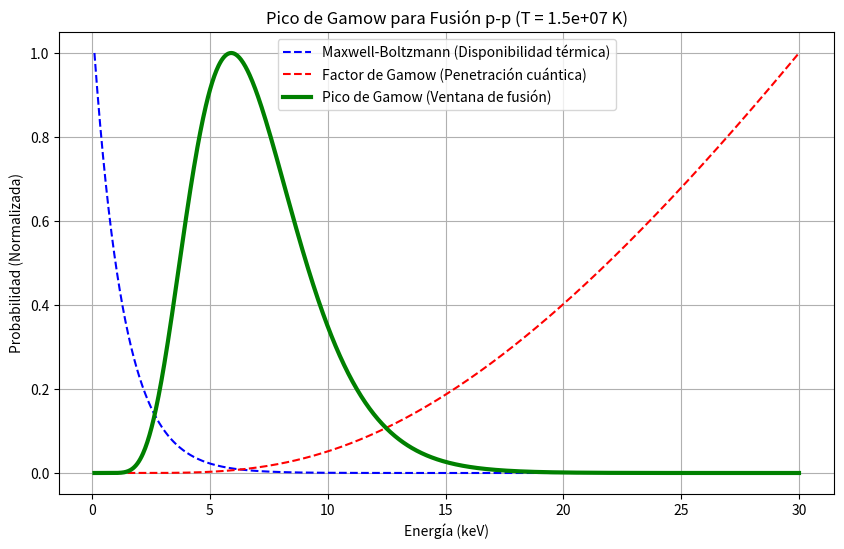

Write the Python code that produced this figure.
%matplotlib inline
import numpy as np
import matplotlib.pyplot as plt

# Parámetros para la reacción p-p en el núcleo solar
T = 1.5e7  # Temperatura en Kelvin
k_B = 8.617e-5  # Constante de Boltzmann en eV/K
kT = k_B * T / 1000  # kT en keV

# Rango de energías en keV
E = np.linspace(0.1, 30, 1000)

# Distribución de Maxwell-Boltzmann (proporcional a exp(-E/kT))
MB_dist = np.exp(-E / kT)

# Factor de penetración de Gamow (proporcional a exp(-sqrt(E_G/E)))
# E_G para la reacción p-p es aprox 493 keV
E_G = 493.0
Gamow_factor = np.exp(-np.sqrt(E_G / E))

# Pico de Gamow (Producto de ambas)
Gamow_peak = MB_dist * Gamow_factor

# Normalización para facilitar la visualización conjunta
MB_dist_norm = MB_dist / np.max(MB_dist)
Gamow_factor_norm = Gamow_factor / np.max(Gamow_factor)
Gamow_peak_norm = Gamow_peak / np.max(Gamow_peak)

plt.figure(figsize=(10, 6))
plt.plot(E, MB_dist_norm, 'b--', label='Maxwell-Boltzmann (Disponibilidad térmica)')
plt.plot(E, Gamow_factor_norm, 'r--', label='Factor de Gamow (Penetración cuántica)')
plt.plot(E, Gamow_peak_norm, 'g-', linewidth=3, label='Pico de Gamow (Ventana de fusión)')

plt.title(f'Pico de Gamow para Fusión p-p (T = {T:.1e} K)')
plt.xlabel('Energía (keV)')
plt.ylabel('Probabilidad (Normalizada)')
plt.legend()
plt.grid(True)
plt.show()
